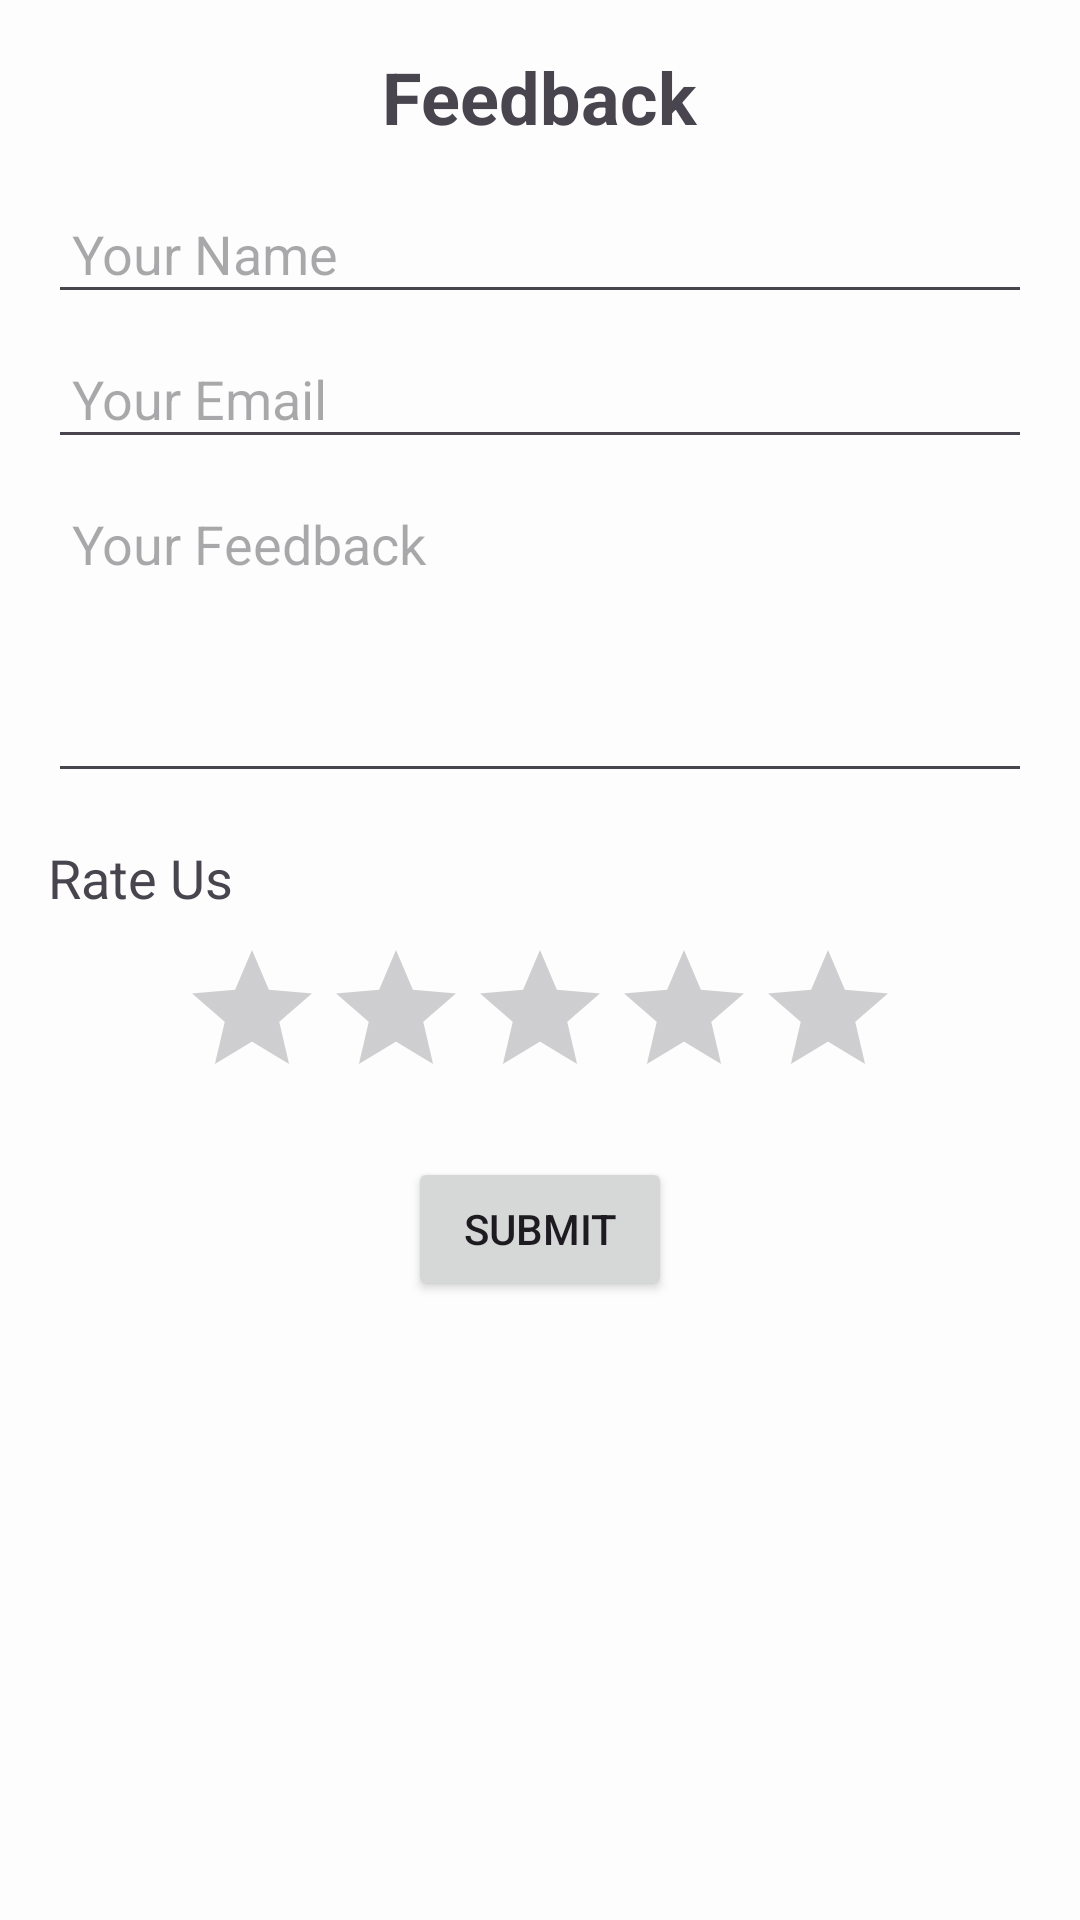

Layout XML and referenced resources for this Android screen:
<!-- AndroidManifest.xml: application theme Theme.Home -->
<!-- res/layout/activity_feedback.xml -->
<LinearLayout xmlns:android="http://schemas.android.com/apk/res/android"
    android:layout_width="match_parent"
    android:layout_height="match_parent"
    android:orientation="vertical"
    android:padding="16dp">
    <TextView
        android:layout_width="wrap_content"
        android:layout_height="wrap_content"
        android:text="Feedback"
        android:textSize="24sp"
        android:textStyle="bold"
        android:layout_gravity="center_horizontal"
        android:paddingBottom="16dp" />
    <EditText
        android:id="@+id/et_name"
        android:layout_width="match_parent"
        android:layout_height="wrap_content"
        android:hint="Your Name"
        android:inputType="textPersonName"
        android:padding="8dp" />
    <EditText
        android:id="@+id/et_email"
        android:layout_width="match_parent"
        android:layout_height="wrap_content"
        android:hint="Your Email"
        android:inputType="textEmailAddress"
        android:padding="8dp"
        android:layout_marginTop="8dp" />
    <EditText
        android:id="@+id/et_feedback"
        android:layout_width="match_parent"
        android:layout_height="wrap_content"
        android:hint="Your Feedback"
        android:inputType="textMultiLine"
        android:minLines="4"
        android:gravity="top"
        android:padding="8dp"
        android:layout_marginTop="8dp" />
    <TextView
        android:layout_width="wrap_content"
        android:layout_height="wrap_content"
        android:text="Rate Us"
        android:textSize="18sp"
        android:paddingTop="16dp" />
    <RatingBar
        android:id="@+id/rating_bar"
        android:layout_width="wrap_content"
        android:layout_height="wrap_content"
        android:numStars="5"
        android:stepSize="1.0"
        android:layout_gravity="center_horizontal"
        android:layout_marginTop="8dp" />
    <Button
        android:id="@+id/btn_submit"
        android:layout_width="wrap_content"
        android:layout_height="wrap_content"
        android:text="Submit"
        android:layout_gravity="center_horizontal"
        android:layout_marginTop="16dp" />
</LinearLayout>
<!-- resources referenced by this layout -->
<resources>
  <style name="Theme.Home" parent="Base.Theme.Home">
          <item name="android:windowBackground">@color/off_white</item>
      </style>
  <style name="Base.Theme.Home" parent="Theme.Material3.DayNight.NoActionBar">
          
          
      </style>
  <color name="off_white">#FDFDFD</color>
</resources>
